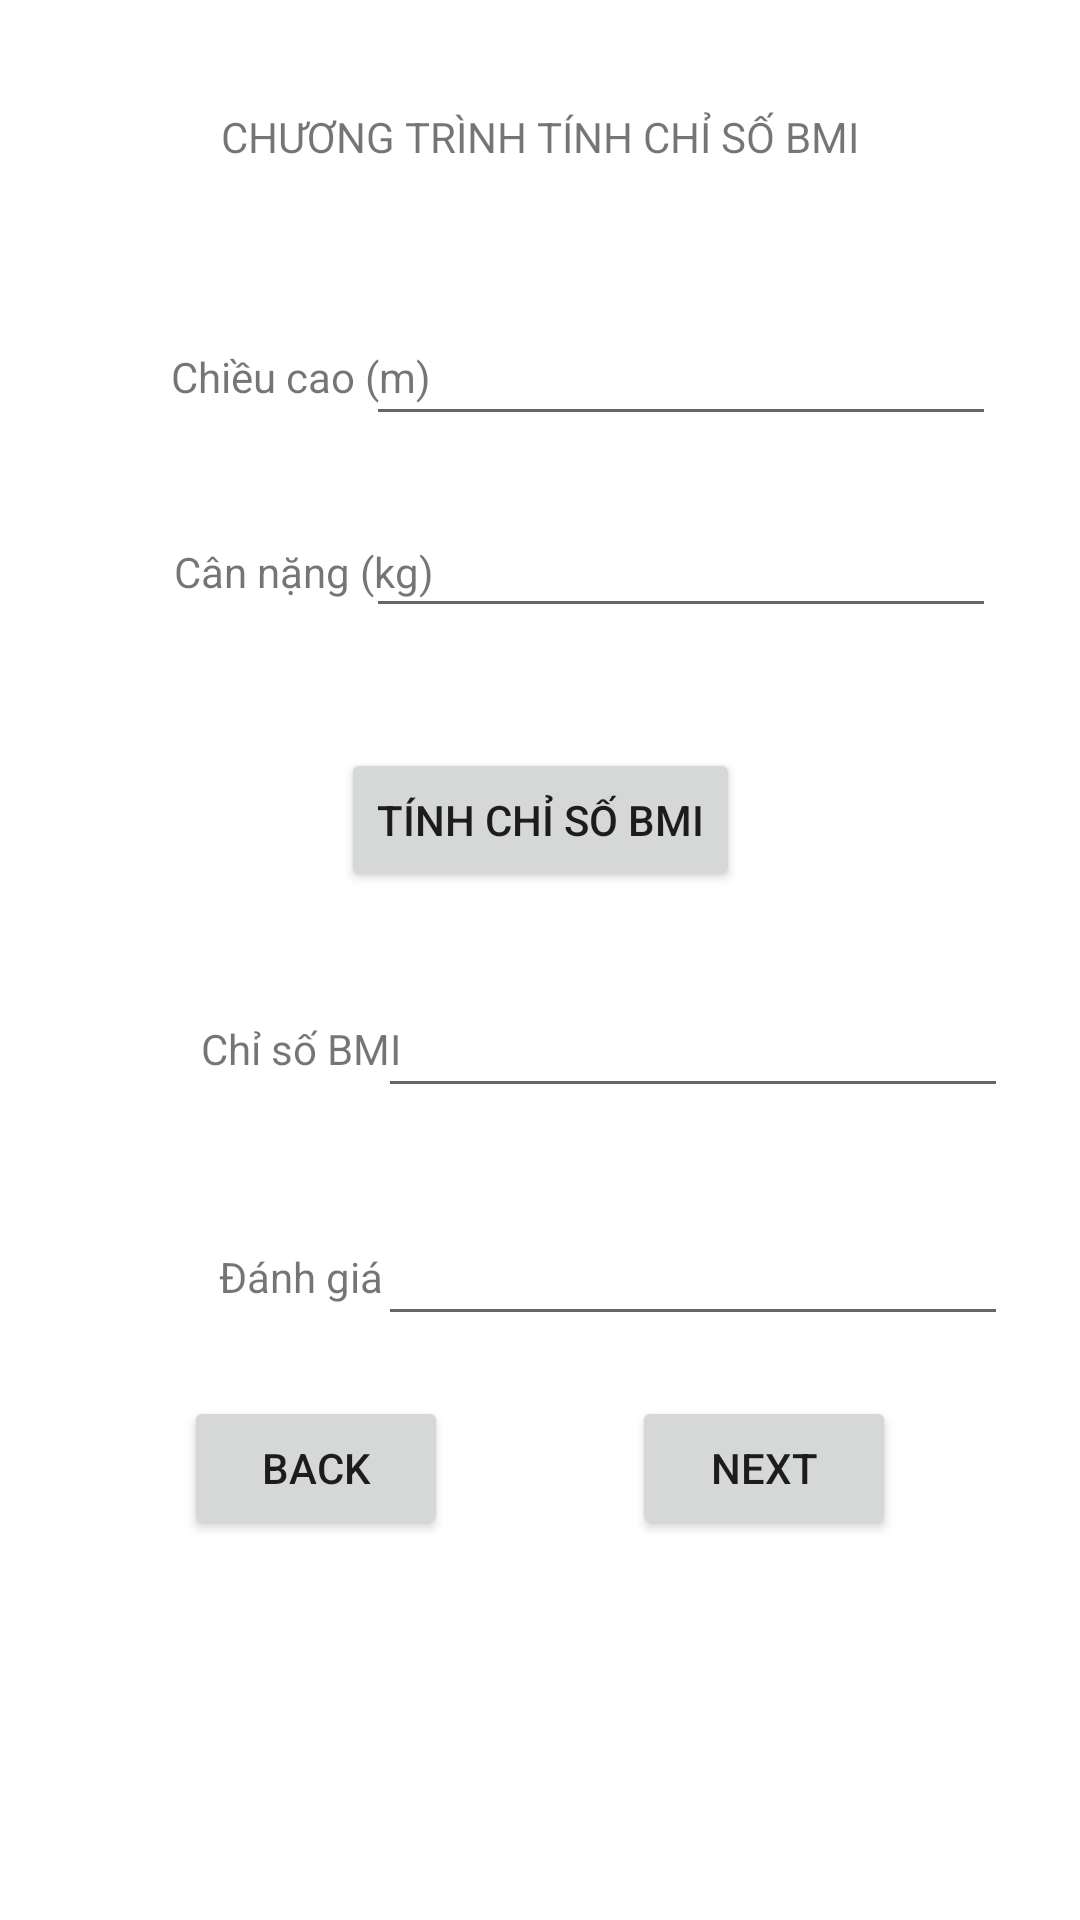

Reconstruct the res/layout file that produces this screen, plus the resources it refers to.
<!-- AndroidManifest.xml: application theme Theme.Exercise_02_02_2023 -->
<!-- res/layout/activity_bmiactivity.xml -->
<?xml version="1.0" encoding="utf-8"?>
<androidx.constraintlayout.widget.ConstraintLayout xmlns:android="http://schemas.android.com/apk/res/android"
    xmlns:app="http://schemas.android.com/apk/res-auto"
    xmlns:tools="http://schemas.android.com/tools"
    android:layout_width="match_parent"
    android:layout_height="match_parent"
    tools:context=".BMIActivity">

    <EditText
        android:id="@+id/ed_height2"
        android:layout_width="wrap_content"
        android:layout_height="wrap_content"
        android:layout_marginTop="328dp"
        android:layout_marginEnd="24dp"
        android:ems="10"
        android:inputType="textPersonName"
        app:layout_constraintEnd_toEndOf="parent"
        app:layout_constraintTop_toTopOf="parent" />

    <TextView
        android:id="@+id/textView7"
        android:layout_width="113dp"
        android:layout_height="43dp"
        android:layout_marginStart="44dp"
        android:layout_marginTop="328dp"
        android:gravity="center"
        android:text="Chỉ số BMI"
        app:layout_constraintStart_toStartOf="parent"
        app:layout_constraintTop_toTopOf="parent" />

    <EditText
        android:id="@+id/ed_height3"
        android:layout_width="wrap_content"
        android:layout_height="wrap_content"
        android:layout_marginTop="404dp"
        android:layout_marginEnd="24dp"
        android:ems="10"
        android:inputType="textPersonName"
        app:layout_constraintEnd_toEndOf="parent"
        app:layout_constraintTop_toTopOf="parent" />

    <Button
        android:id="@+id/btn_next"
        android:layout_width="wrap_content"
        android:layout_height="wrap_content"
        android:layout_marginTop="20dp"
        android:text="Next"
        app:layout_constraintEnd_toEndOf="parent"
        app:layout_constraintHorizontal_bias="0.5"
        app:layout_constraintStart_toEndOf="@+id/btn_back"
        app:layout_constraintTop_toBottomOf="@+id/ed_height3" />

    <Button
        android:id="@+id/btn_back"
        android:layout_width="wrap_content"
        android:layout_height="wrap_content"
        android:layout_marginTop="20dp"
        android:text="Back"
        app:layout_constraintEnd_toStartOf="@+id/btn_next"
        app:layout_constraintHorizontal_bias="0.5"
        app:layout_constraintStart_toStartOf="parent"
        app:layout_constraintTop_toBottomOf="@+id/ed_height3" />

    <TextView
        android:id="@+id/textView8"
        android:layout_width="113dp"
        android:layout_height="43dp"
        android:layout_marginStart="44dp"
        android:layout_marginTop="404dp"
        android:gravity="center"
        android:text="Đánh giá"
        app:layout_constraintStart_toStartOf="parent"
        app:layout_constraintTop_toTopOf="parent" />

    <TextView
        android:id="@+id/textView2"
        android:layout_width="wrap_content"
        android:layout_height="wrap_content"
        android:layout_marginTop="36dp"
        android:text="CHƯƠNG TRÌNH TÍNH CHỈ SỐ BMI"
        app:layout_constraintEnd_toEndOf="parent"
        app:layout_constraintStart_toStartOf="parent"
        app:layout_constraintTop_toTopOf="parent" />

    <EditText
        android:id="@+id/ed_weight"
        android:layout_width="wrap_content"
        android:layout_height="wrap_content"
        android:layout_marginTop="168dp"
        android:layout_marginEnd="28dp"
        android:ems="10"
        android:inputType="textPersonName"
        app:layout_constraintEnd_toEndOf="parent"
        app:layout_constraintTop_toTopOf="parent" />

    <TextView
        android:id="@+id/textView4"
        android:layout_width="114dp"
        android:layout_height="45dp"
        android:layout_marginStart="44dp"
        android:layout_marginTop="168dp"
        android:gravity="center"
        android:text="Cân nặng (kg)"
        app:layout_constraintStart_toStartOf="parent"
        app:layout_constraintTop_toTopOf="parent" />

    <Button
        android:id="@+id/btn_cal"
        android:layout_width="wrap_content"
        android:layout_height="wrap_content"
        android:layout_marginTop="40dp"
        android:text="Tính chỉ số BMI"
        app:layout_constraintEnd_toEndOf="parent"
        app:layout_constraintStart_toStartOf="parent"
        app:layout_constraintTop_toBottomOf="@+id/ed_weight" />

    <EditText
        android:id="@+id/ed_height"
        android:layout_width="wrap_content"
        android:layout_height="wrap_content"
        android:layout_marginTop="104dp"
        android:layout_marginEnd="28dp"
        android:ems="10"
        android:inputType="textPersonName"
        app:layout_constraintEnd_toEndOf="parent"
        app:layout_constraintTop_toTopOf="parent" />

    <TextView
        android:id="@+id/textView3"
        android:layout_width="113dp"
        android:layout_height="43dp"
        android:layout_marginStart="44dp"
        android:layout_marginTop="104dp"
        android:gravity="center"
        android:text="Chiều cao (m)"
        app:layout_constraintStart_toStartOf="parent"
        app:layout_constraintTop_toTopOf="parent" />


</androidx.constraintlayout.widget.ConstraintLayout>
<!-- resources referenced by this layout -->
<resources>
  <style name="Theme.Exercise_02_02_2023" parent="Theme.MaterialComponents.DayNight.DarkActionBar">
          
          <item name="colorPrimary">@color/purple_500</item>
          <item name="colorPrimaryVariant">@color/purple_700</item>
          <item name="colorOnPrimary">@color/white</item>
          
          <item name="colorSecondary">@color/teal_200</item>
          <item name="colorSecondaryVariant">@color/teal_700</item>
          <item name="colorOnSecondary">@color/black</item>
          
          <item name="android:statusBarColor">?attr/colorPrimaryVariant</item>
          
      </style>
  <!-- not gathered from this repository: default colours our renderer supplied (Android Studio template values) -->
  <color name="purple_500">#FF6200EE</color>
  <color name="purple_700">#FF3700B3</color>
  <color name="teal_200">#FF03DAC5</color>
  <color name="teal_700">#FF018786</color>
  <color name="black">#FF000000</color>
  <color name="white">#FFFFFFFF</color>
</resources>
